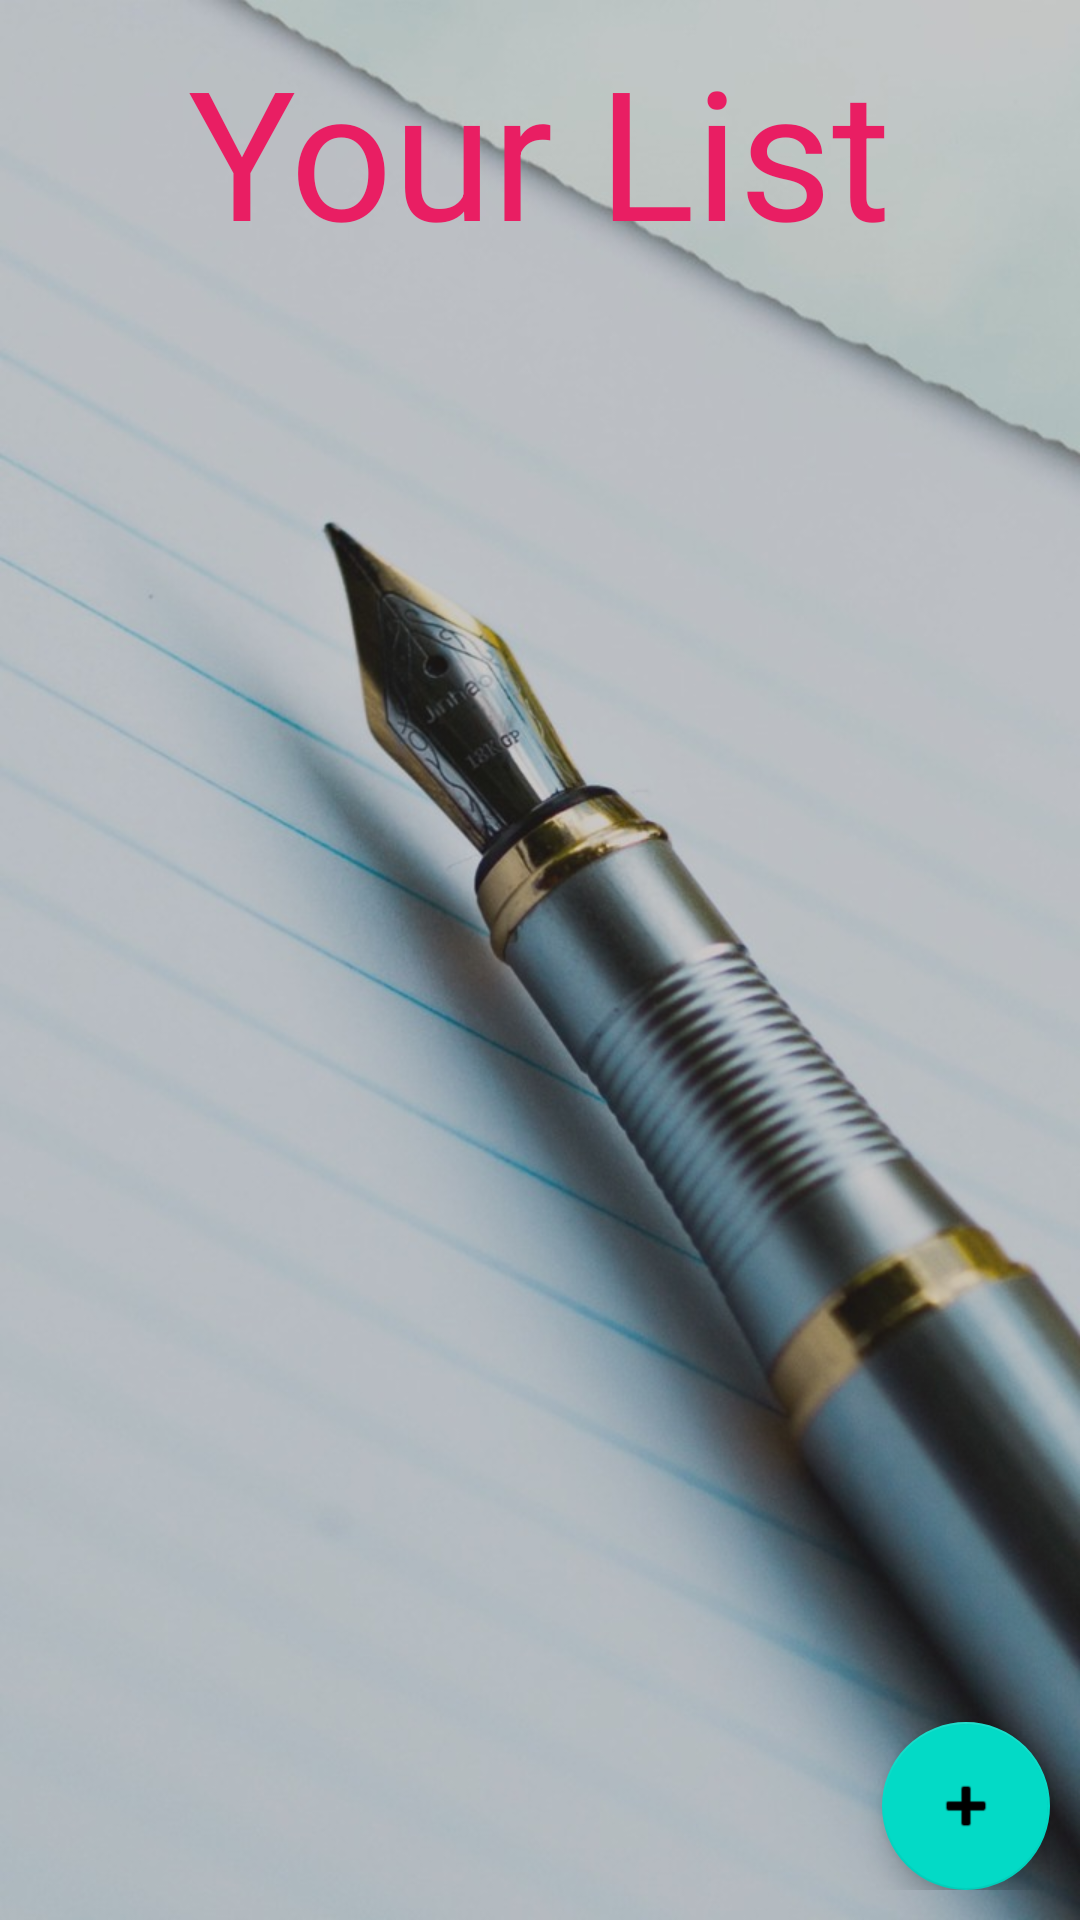

Write the Android layout XML for this screen, with the resource values it uses.
<!-- AndroidManifest.xml: application theme AppTheme -->
<!-- res/layout/rc_view.xml -->
<?xml version="1.0" encoding="utf-8"?>
<RelativeLayout xmlns:android="http://schemas.android.com/apk/res/android"
    xmlns:app="http://schemas.android.com/apk/res-auto"
    xmlns:tools="http://schemas.android.com/tools"
    android:layout_width="match_parent"
    android:layout_height="match_parent"
    android:padding="10dp"
    android:background="@drawable/list"
    tools:context=".RcView">


    <TextView
        android:layout_width="wrap_content"
        android:layout_height="wrap_content"
        android:layout_centerHorizontal="true"
        android:layout_alignParentTop="true"
        android:id="@+id/text"
        android:text="Your List"
        android:textSize="60sp"
        android:textColor="#E91E63" />
    <com.google.android.material.floatingactionbutton.FloatingActionButton
        android:id="@+id/add"
        android:layout_width="wrap_content"
        android:layout_height="wrap_content"
        android:layout_alignParentRight="true"
        android:layout_alignParentBottom="true"
        android:src="@android:drawable/ic_input_add"
        />
    <androidx.recyclerview.widget.RecyclerView
        android:layout_width="match_parent"
        android:layout_height="match_parent"
        android:layout_below="@+id/text"
        android:id="@+id/list"
        android:layout_marginTop="10dp">


    </androidx.recyclerview.widget.RecyclerView>

</RelativeLayout>
<!-- resources referenced by this layout -->
<resources>
  <!-- drawable list: jpeg bitmap (drawable-hdpi, 82852 bytes) -->
  <style name="AppTheme" parent="Theme.MaterialComponents.Light">
          
          <item name="colorPrimary">@color/design_default_color_primary</item>
          <item name="colorPrimaryDark">@color/design_default_color_secondary_variant</item>
          <item name="colorAccent">#36383B</item>
      </style>
</resources>
